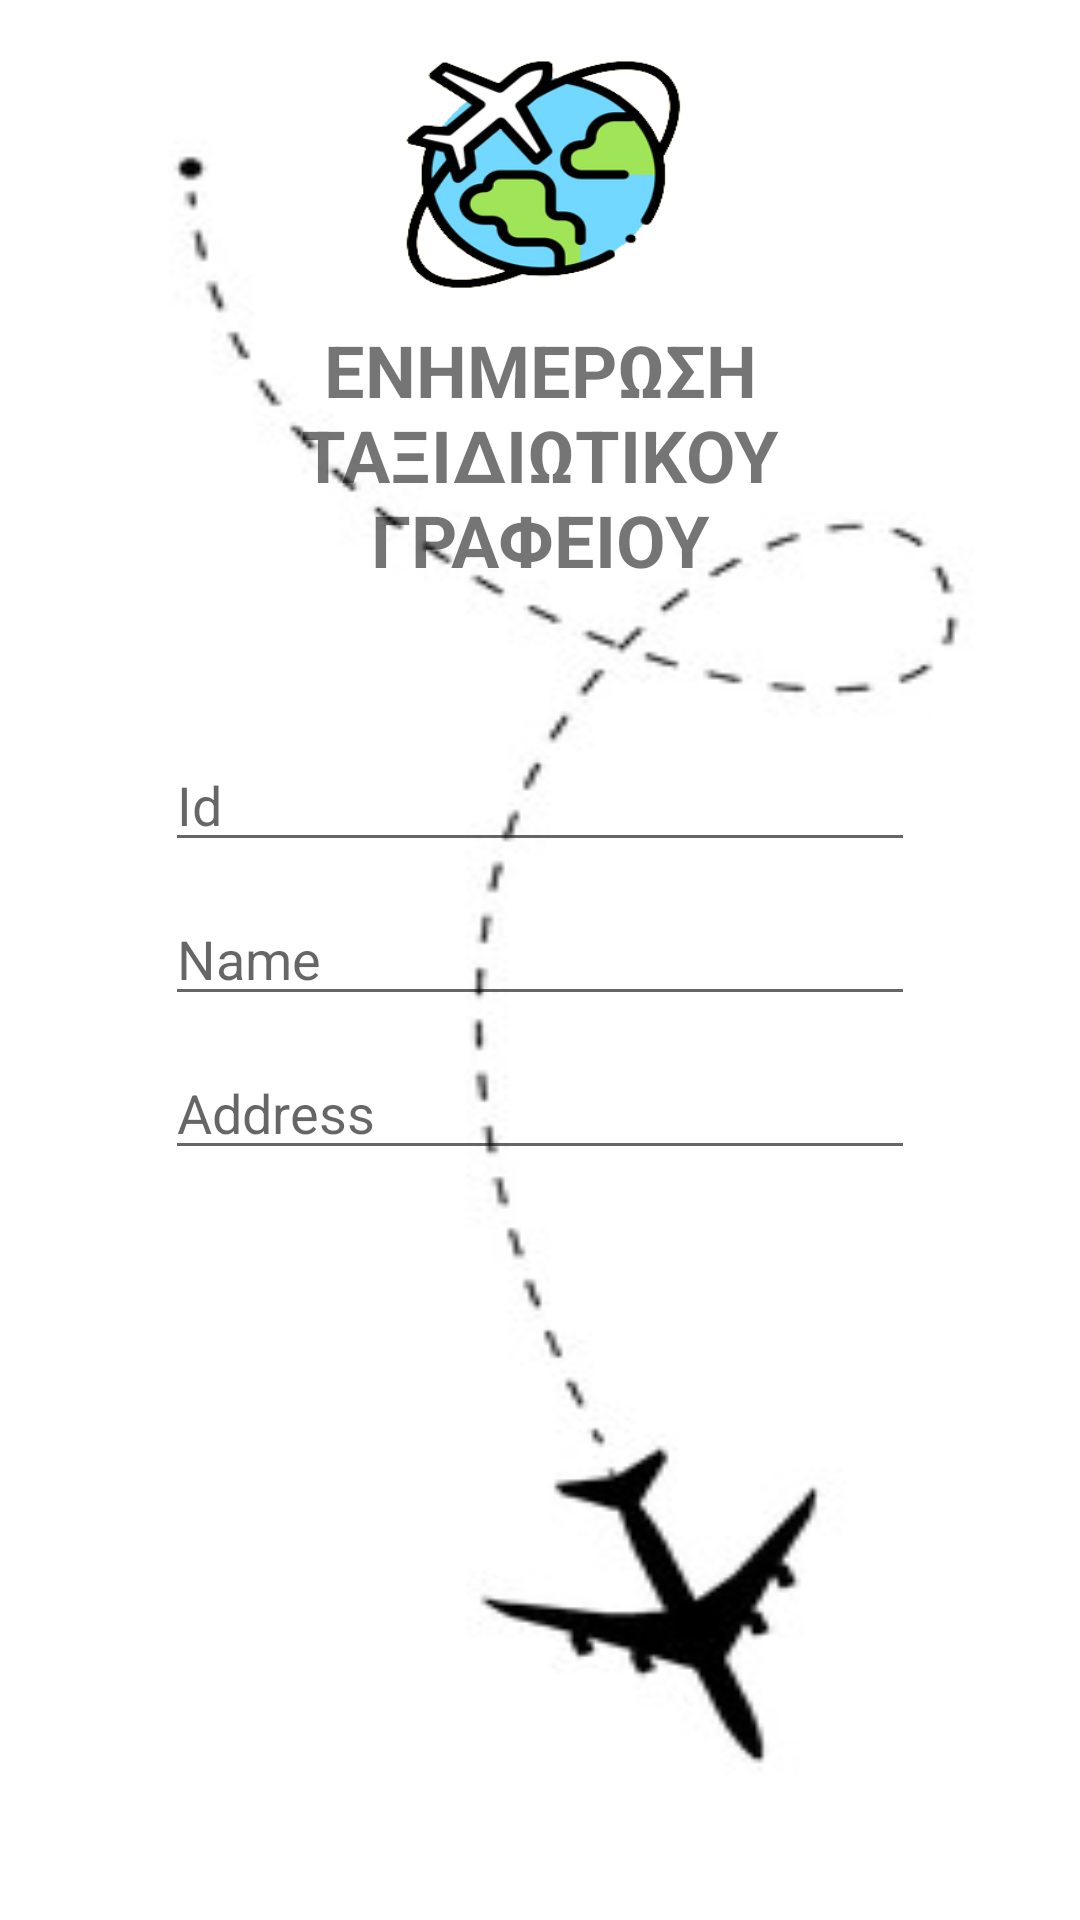

Layout XML and referenced resources for this Android screen:
<!-- AndroidManifest.xml: application theme Theme.RoomExample -->
<!-- res/layout/fragment_update_taksgraf.xml -->
<?xml version="1.0" encoding="utf-8"?>
<LinearLayout
    xmlns:android="http://schemas.android.com/apk/res/android"
    xmlns:app="http://schemas.android.com/apk/res-auto"
    xmlns:tools="http://schemas.android.com/tools"
    android:layout_width="match_parent"
    android:layout_height="match_parent"
    android:orientation="vertical"
    android:background="@drawable/airplanemenulogo"
    android:fitsSystemWindows="true"
    tools:context=".updateTaksGrafFragment">

    

    <ImageView
        android:id="@+id/imageView2"
        android:layout_width="96dp"
        android:layout_height="81dp"
        android:layout_gravity="center_horizontal"
        android:layout_marginTop="16dp"
        android:background="@drawable/logo"/>

    <TextView
        android:id="@+id/textView"
        android:layout_width="260dp"
        android:layout_height="wrap_content"
        android:layout_gravity="center_horizontal"
        android:layout_marginTop="10dp"
        android:text="ΕΝΗΜΕΡΩΣΗ ΤΑΞΙΔΙΩΤΙΚΟΥ ΓΡΑΦΕΙΟΥ"
        android:textAlignment="center"
        android:textSize="24dp"
        android:textStyle="bold"/>

    <EditText
        android:id="@+id/TaksGrafText1"
        android:layout_width="250dp"
        android:layout_height="wrap_content"
        android:layout_gravity="center_horizontal"
        android:layout_marginTop="50dp"
        android:ems="10"
        android:inputType="number"
        android:hint="Id"/>

    <EditText
        android:id="@+id/TaksGrafText2"
        android:layout_width="250dp"
        android:layout_height="wrap_content"
        android:layout_marginTop="10dp"
        android:layout_gravity="center_horizontal"
        android:ems="10"
        android:inputType="text"
        android:hint="Name"/>

    <EditText
        android:id="@+id/TaksGrafText3"
        android:layout_width="250dp"
        android:layout_height="wrap_content"
        android:layout_marginTop="10dp"
        android:layout_gravity="center_horizontal"
        android:ems="10"
        android:inputType="textPostalAddress"
        android:hint="Address"/>

    <Button
        android:id="@+id/TaksGrafUpdateButton"
        android:layout_width="65dp"
        android:layout_height="60dp"
        android:layout_marginTop="15dp"
        android:layout_marginLeft="85dp"
        android:background="@drawable/updated"/>

</LinearLayout>
<!-- resources referenced by this layout -->
<resources>
  <!-- drawable airplanemenulogo: png bitmap (drawable, 6019 bytes) -->
  <!-- drawable logo: png bitmap (drawable, 31545 bytes) -->
  <style name="Theme.RoomExample" parent="Theme.MaterialComponents.Light.DarkActionBar">
          
          
          <item name="colorPrimary">@color/black</item>
          
          <item name="colorPrimaryVariant">@color/black</item>
          <item name="colorOnPrimary">@color/white</item>
          
          <item name="colorSecondary">@color/teal_200</item>
          <item name="colorSecondaryVariant">@color/teal_700</item>
          <item name="colorOnSecondary">@color/black</item>
          
          <item name="android:statusBarColor" tools:targetApi="l">?attr/colorPrimaryVariant</item>
          
      </style>
  <!-- not gathered from this repository: default colours our renderer supplied (Android Studio template values) -->
  <color name="teal_200">#FF03DAC5</color>
  <color name="teal_700">#FF018786</color>
  <color name="black">#FF000000</color>
  <color name="white">#FFFFFFFF</color>
</resources>
